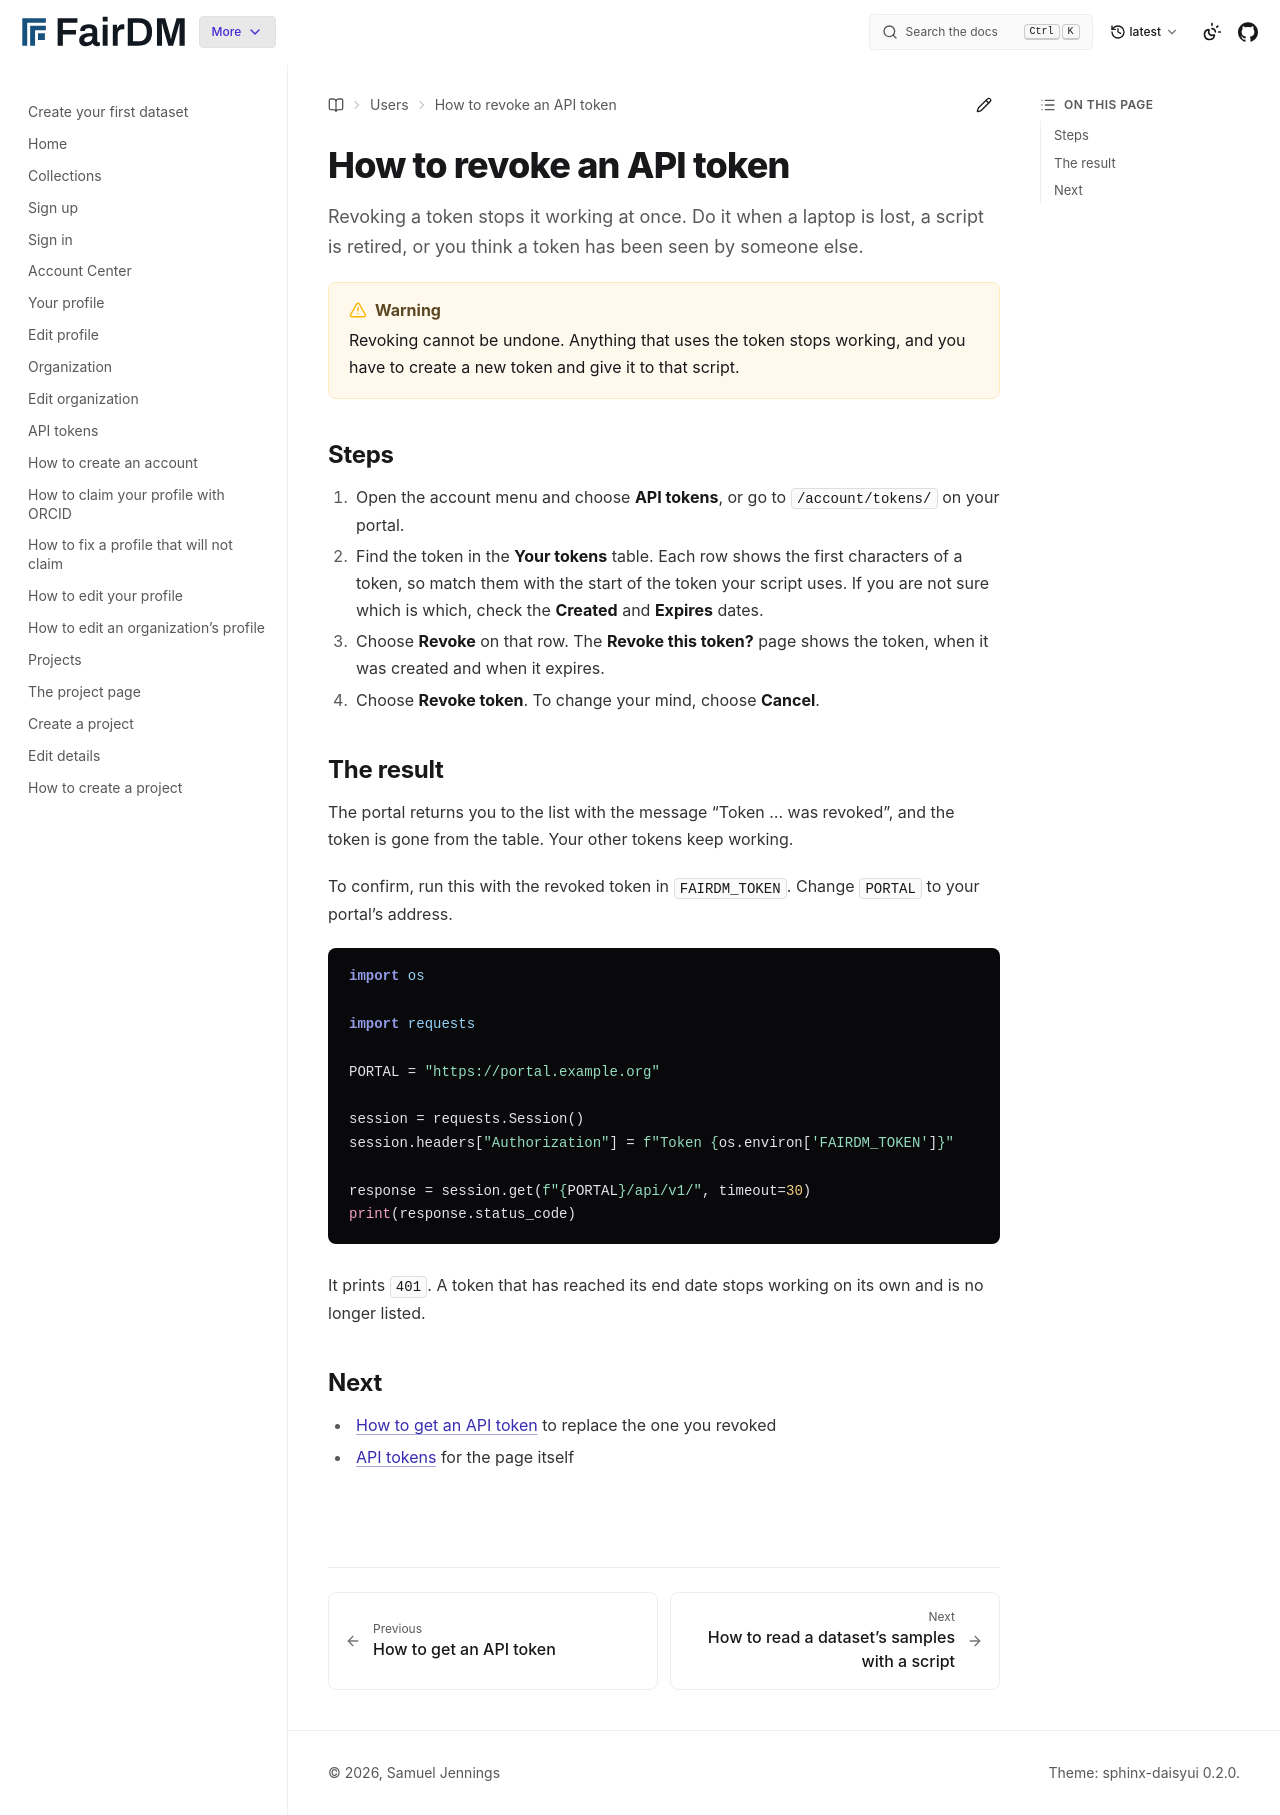

repository: FAIR-DM/fairdm · page: latest/users/api/revoke-an-api-token.html · generator: sphinx

# How to revoke an API token

Revoking a token stops it working at once. Do it when a laptop is lost, a script is retired, or you think a token has been seen by someone else.

```{warning}
Revoking cannot be undone. Anything that uses the token stops working, and you have to create a new token and give it to that script.
```

## Steps

1. Open the account menu and choose **API tokens**, or go to `/account/tokens/` on your portal.
2. Find the token in the **Your tokens** table. Each row shows the first characters of a token, so match them with the start of the token your script uses. If you are not sure which is which, check the **Created** and **Expires** dates.
3. Choose **Revoke** on that row. The **Revoke this token?** page shows the token, when it was created and when it expires.
4. Choose **Revoke token**. To change your mind, choose **Cancel**.

## The result

The portal returns you to the list with the message "Token … was revoked", and the token is gone from the table. Your other tokens keep working.

To confirm, run this with the revoked token in `FAIRDM_TOKEN`. Change `PORTAL` to your portal's address.

```python
import os

import requests

PORTAL = "https://portal.example.org"

session = requests.Session()
session.headers["Authorization"] = f"Token {os.environ['FAIRDM_TOKEN']}"

response = session.get(f"{PORTAL}/api/v1/", timeout=30)
print(response.status_code)
```

It prints `401`. A token that has reached its end date stops working on its own and is no longer listed.

## Next

- [How to get an API token](get-an-api-token.md) to replace the one you revoked
- [API tokens](../account/api-tokens.md) for the page itself
